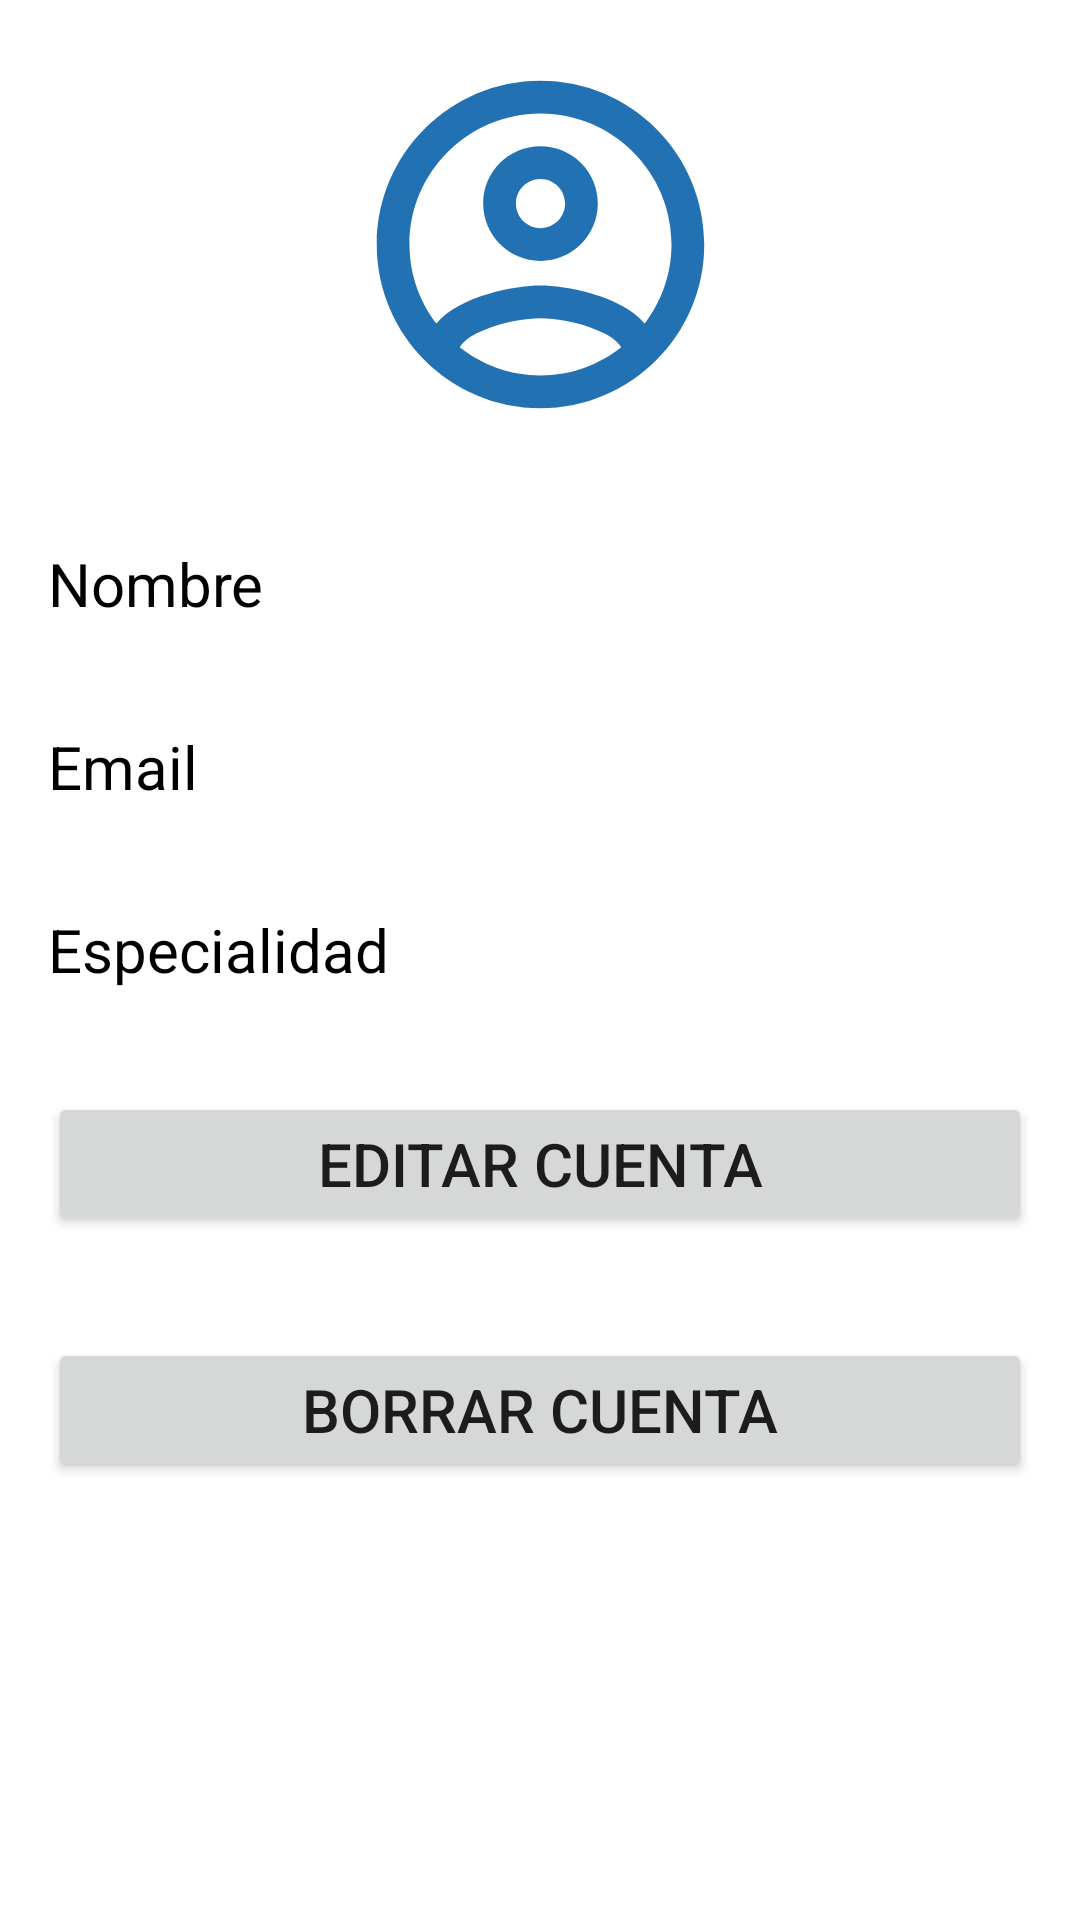

Reconstruct the res/layout file that produces this screen, plus the resources it refers to.
<!-- AndroidManifest.xml: application theme Theme.Cuidame -->
<!-- res/layout/activity_perfil.xml -->
<?xml version="1.0" encoding="utf-8"?>
<androidx.constraintlayout.widget.ConstraintLayout xmlns:android="http://schemas.android.com/apk/res/android"
    xmlns:app="http://schemas.android.com/apk/res-auto"
    xmlns:tools="http://schemas.android.com/tools"
    android:layout_width="match_parent"
    android:layout_height="match_parent"
    tools:context=".PerfilActivity">

    <LinearLayout
        android:layout_width="match_parent"
        android:layout_height="match_parent"
        android:layout_marginStart="16dp"
        android:layout_marginLeft="16dp"
        android:layout_marginTop="16dp"
        android:layout_marginEnd="16dp"
        android:layout_marginRight="16dp"
        android:layout_marginBottom="16dp"
        android:orientation="vertical"
        app:layout_constraintBottom_toBottomOf="parent"
        app:layout_constraintEnd_toEndOf="parent"
        app:layout_constraintStart_toStartOf="parent"
        app:layout_constraintTop_toTopOf="parent">

        <ImageView
            android:id="@+id/imageView"
            android:layout_width="match_parent"
            android:layout_height="131dp"
            app:srcCompat="@drawable/ic_outline_account_circle_24" />

        <Space
            android:layout_width="match_parent"
            android:layout_height="34dp" />

        <TextView
            android:id="@+id/nombre"
            android:layout_width="match_parent"
            android:layout_height="wrap_content"
            android:text="@string/nombre"
            android:textColor="#000000"
            android:textSize="20sp" />

        <Space
            android:layout_width="match_parent"
            android:layout_height="34dp" />

        <TextView
            android:id="@+id/email"
            android:layout_width="match_parent"
            android:layout_height="wrap_content"
            android:text="@string/correo"
            android:textColor="#000000"
            android:textSize="20sp" />

        <Space
            android:layout_width="match_parent"
            android:layout_height="34dp" />

        <TextView
            android:id="@+id/especialidad"
            android:layout_width="match_parent"
            android:layout_height="wrap_content"
            android:text="@string/especialidad"
            android:textColor="#000000"
            android:textSize="20sp" />

        <Space
            android:layout_width="match_parent"
            android:layout_height="34dp" />

        <Button
            android:id="@+id/editar"
            android:layout_width="match_parent"
            android:layout_height="wrap_content"
            android:text="@string/editar"
            android:textSize="20sp" />

        <Space
            android:layout_width="match_parent"
            android:layout_height="34dp" />

        <Button
            android:id="@+id/borrar"
            android:layout_width="match_parent"
            android:layout_height="wrap_content"
            android:text="@string/borrar"
            android:textSize="20sp" />

    </LinearLayout>
</androidx.constraintlayout.widget.ConstraintLayout>
<!-- resources referenced by this layout -->
<resources>
  <!-- drawable ic_outline_account_circle_24 (drawable) -->
  <vector android:height="24dp" android:tint="#2271B3"
      android:viewportHeight="24" android:viewportWidth="24"
      android:width="24dp" xmlns:android="http://schemas.android.com/apk/res/android">
      <path android:fillColor="@android:color/white" android:pathData="M12,2C6.48,2 2,6.48 2,12s4.48,10 10,10 10,-4.48 10,-10S17.52,2 12,2zM7.07,18.28c0.43,-0.9 3.05,-1.78 4.93,-1.78s4.51,0.88 4.93,1.78C15.57,19.36 13.86,20 12,20s-3.57,-0.64 -4.93,-1.72zM18.36,16.83c-1.43,-1.74 -4.9,-2.33 -6.36,-2.33s-4.93,0.59 -6.36,2.33C4.62,15.49 4,13.82 4,12c0,-4.41 3.59,-8 8,-8s8,3.59 8,8c0,1.82 -0.62,3.49 -1.64,4.83zM12,6c-1.94,0 -3.5,1.56 -3.5,3.5S10.06,13 12,13s3.5,-1.56 3.5,-3.5S13.94,6 12,6zM12,11c-0.83,0 -1.5,-0.67 -1.5,-1.5S11.17,8 12,8s1.5,0.67 1.5,1.5S12.83,11 12,11z"/>
  </vector>
  <string name="borrar">Borrar cuenta</string>
  <string name="correo">Email</string>
  <string name="editar">Editar cuenta</string>
  <string name="especialidad">Especialidad</string>
  <string name="nombre">Nombre</string>
  <style name="Theme.Cuidame" parent="Theme.MaterialComponents.DayNight.DarkActionBar">
          
          <item name="colorPrimary">@color/blue_oscuro</item>
          <item name="colorPrimaryVariant">@color/blue_oscuro</item>
          <item name="colorOnPrimary">@color/white</item>
          
          <item name="colorSecondary">@color/teal_200</item>
          <item name="colorSecondaryVariant">@color/teal_700</item>
          <item name="colorOnSecondary">@color/black</item>
          
          <item name="android:statusBarColor" tools:targetApi="l">?attr/colorPrimaryVariant</item>
          
      </style>
  <color name="blue_oscuro">#2271b3</color>
  <color name="white">#FFFFFFFF</color>
  <color name="teal_200">#FF03DAC5</color>
  <color name="teal_700">#FF018786</color>
  <color name="black">#FF000000</color>
</resources>
